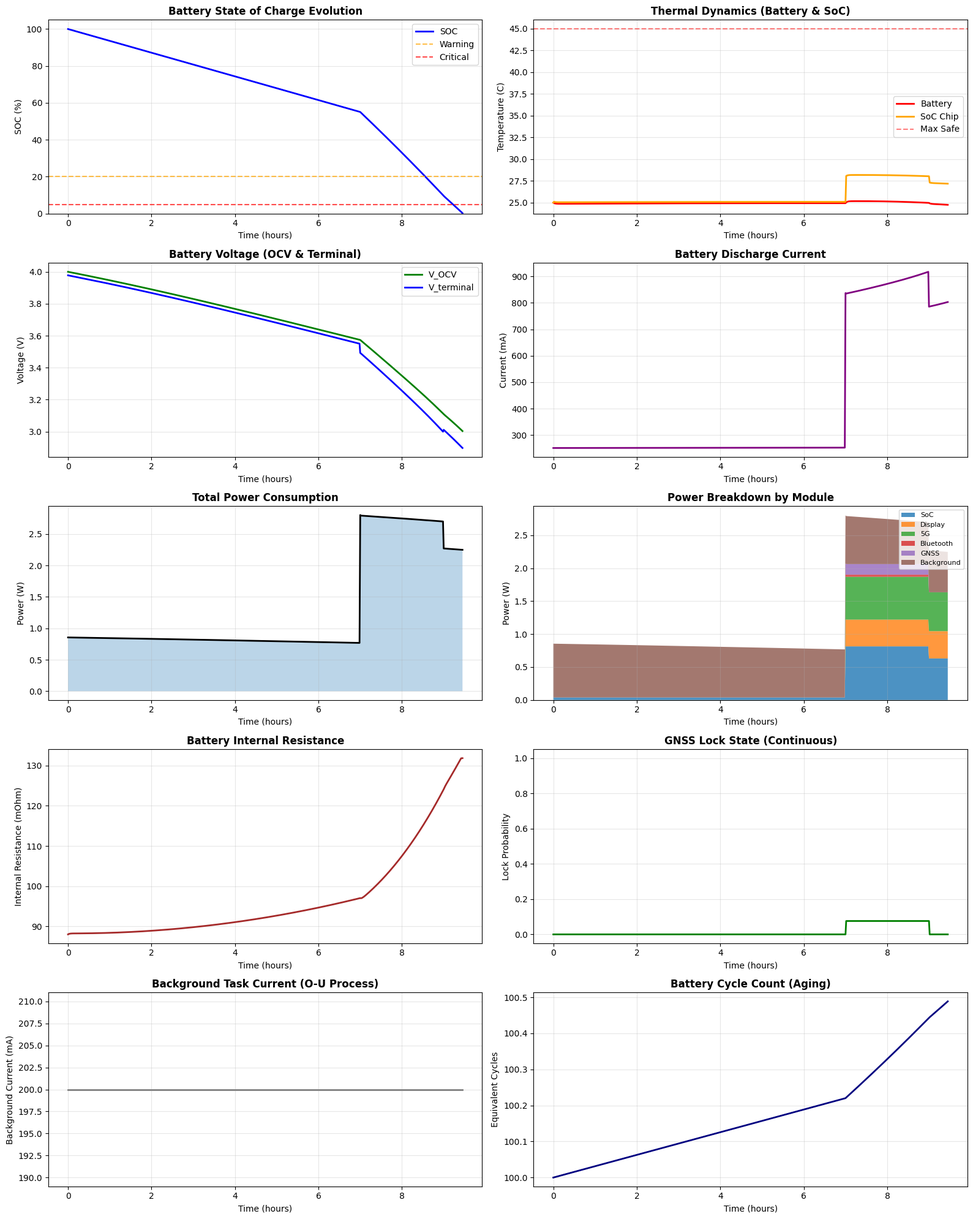

Write Python code to recreate this figure. (Note: this script raises an exception after producing the figure.)
"""
完整SOC连续时间耦合方程组模型 (无简化)
Full Coupled Continuous-Time SOC Model (No Simplification)

基于文档中的完整方程组:
1. 电池电化学热耦合核心方程
2. 总电流耦合方程
3. SoC模块功耗 (电热强耦合)
4. 显示模块 (环境光内容耦合)
5. 5G通信模块 (信道距离耦合)
6. 蓝牙模块 (事件驱动耦合)
7. GNSS模块 (环境信号耦合)
8. 后台任务模块 (随机过程耦合)
9. 用户行为马尔科夫模型

Author: Battery Model Expert
Date: February 2026
"""

import numpy as np
from scipy.integrate import solve_ivp
from scipy.interpolate import interp1d
from dataclasses import dataclass, field
from typing import Tuple, List, Dict, Optional, Callable
import warnings


# ==============================================================================
# 物理常数和参数
# ==============================================================================

@dataclass
class PhysicalConstants:
    """物理常数"""
    k_B: float = 1.380649e-23      # 玻尔兹曼常数 (J/K)
    q: float = 1.602176634e-19     # 电子电荷 (C)
    k_B_eV: float = 8.617333262e-5 # 玻尔兹曼常数 (eV/K)


@dataclass
class BatteryElectrochemicalParams:
    """电池电化学参数 (完整)"""
    # 容量参数
    Q_max: float = 4000.0          # 最大容量 (mAh)
    Q_nom: float = 3800.0          # 标称容量 (mAh)
    
    # 电压参数
    V_nom: float = 3.85            # 标称电压 (V)
    V_max: float = 4.35            # 最大电压 (V)
    V_min: float = 3.0             # 最小电压 (V)
    
    # OCV-SOC关系 (多项式系数, 从高阶到低阶)
    # V_OCV = a0 + a1*SOC + a2*SOC^2 + a3*SOC^3 + a4*SOC^4 + a5*SOC^5
    ocv_coeffs: tuple = (3.0, 1.2, -0.8, 1.5, -1.2, 0.3)
    
    # 内阻模型参数
    R_int_ref: float = 0.08        # 参考内阻 (Ohm) @ 25°C, SOC=50%
    R_int_soc_coeff: float = 0.5   # SOC对内阻的影响系数
    R_int_temp_coeff: float = 0.02 # 温度对内阻的影响系数 (1/K)
    R_int_aging_coeff: float = 0.001  # 循环老化系数
    
    # 熵热系数 (dV_OCV/dT)
    entropy_coeffs: tuple = (-0.0005, 0.001, -0.0008)  # 随SOC变化
    
    # 循环老化参数
    N_cycle_ref: float = 500.0     # 参考循环次数
    capacity_fade_rate: float = 0.0002  # 每循环容量衰减率


@dataclass
class BatteryThermalParams:
    """电池热参数"""
    C_th_batt: float = 15.0        # 电池热容 (J/K)
    R_th_batt: float = 8.0         # 电池热阻 (K/W)
    T_amb: float = 298.15          # 环境温度 (K)
    T_max_safe: float = 318.15     # 最高安全温度 (K) = 45°C
    
    # 热传导参数
    h_conv: float = 10.0           # 对流换热系数 (W/m²K)
    A_surface: float = 0.01        # 散热表面积 (m²)


@dataclass 
class SoCChipParams:
    """SoC芯片参数 (7nm FinFET)"""
    # 动态功耗参数
    C_eff: float = 2.5e-9          # 有效开关电容 (F)
    alpha_base: float = 0.1        # 基础活动因子
    alpha_load_coeff: float = 0.6  # 负载相关活动因子系数
    
    # DVFS参数
    V_dd_min: float = 0.6          # 最小电压 (V)
    V_dd_max: float = 1.1          # 最大电压 (V)
    V_th: float = 0.25             # 阈值电压 (V)
    f_min: float = 0.3e9           # 最小频率 (Hz)
    f_max: float = 3.0e9           # 最大频率 (Hz)
    
    # Alpha-Power Law参数
    gamma: float = 1.2             # 速度饱和指数
    K_freq: float = 1.2e9          # 频率-电压关系常数
    
    # 漏电参数
    I_ref: float = 1e-6            # 参考漏电流 (A)
    T_ref: float = 300.0           # 参考温度 (K)
    lambda_DIBL: float = 70e-3     # DIBL系数 (V/V)
    kappa: float = 2e-3            # 阈值电压温度系数
    n_subth: float = 1.2           # 亚阈值斜率因子
    
    # SoC热参数
    C_th_soc: float = 2.0          # SoC热容 (J/K)
    R_th_soc_batt: float = 5.0     # SoC到电池热阻 (K/W)
    R_th_soc_env: float = 15.0     # SoC到环境热阻 (K/W)


@dataclass
class DisplayParams:
    """显示模块参数 (OLED LTPO)"""
    P_static: float = 0.1          # 静态功耗 (W)
    k_drv: float = 0.0015          # 驱动系数
    gamma_oled: float = 2.2        # OLED伽马值
    
    # 刷新率参数
    f_refresh_min: float = 1.0     # LTPO最小刷新率 (Hz)
    f_refresh_max: float = 120.0   # 最大刷新率 (Hz)
    f_ltpo_threshold: float = 10.0 # LTPO切换阈值 (Hz)
    
    # 亮度参数
    L_max: float = 1200.0          # 最大亮度 (nits)
    P_per_nit: float = 0.002       # 每尼特功耗 (W/nit)
    
    # 面板参数
    A_panel: float = 0.01          # 面板面积 (m²)
    pixel_density: float = 460     # 像素密度 (ppi)


@dataclass
class Wireless5GParams:
    """5G通信模块参数"""
    P_base: float = 0.5            # 基础功耗 (W)
    P_BB: float = 0.3              # 基带功耗 (W)
    
    # 路径损耗参数 (Friis)
    path_loss_exp: float = 3.5     # 路径损耗指数
    d_ref: float = 100.0           # 参考距离 (m)
    
    # Shannon容量参数
    B: float = 100e6               # 带宽 (Hz)
    N_0: float = -174              # 噪声功率谱密度 (dBm/Hz)
    
    # PA参数
    eta_PA_max: float = 0.4        # PA最大效率
    P_PA_sat: float = 0.5          # PA饱和功率 (W)
    
    # 天线参数
    G_tx: float = 0.0              # 发射天线增益 (dBi)
    G_rx: float = 10.0             # 接收天线增益 (dBi)


@dataclass
class BluetoothParams:
    """蓝牙模块参数"""
    # BLE参数
    I_tx: float = 8e-3             # 发射电流 (A)
    I_rx: float = 6e-3             # 接收电流 (A)
    I_idle: float = 1e-3           # 空闲电流 (A)
    I_sleep: float = 1e-6          # 休眠电流 (A)
    
    # 事件参数
    t_preamble: float = 1e-3       # 前导码时间 (s)
    t_tx: float = 2e-3             # 发送时间 (s)
    t_rx: float = 2e-3             # 接收时间 (s)
    
    # 音频参数 (A2DP)
    P_DSP_SBC: float = 0.02        # SBC编解码功耗 (W)
    P_DSP_AAC: float = 0.03        # AAC编解码功耗 (W)
    P_DSP_LDAC: float = 0.05       # LDAC编解码功耗 (W)


@dataclass
class GNSSParams:
    """GNSS模块参数"""
    # 功耗参数
    P_LNA: float = 0.02            # LNA功耗 (W)
    P_acq: float = 0.15            # 捕获模式功耗 (W)
    P_track: float = 0.03          # 跟踪模式功耗 (W)
    
    # 状态转移参数
    SNR_threshold: float = 30.0    # 锁定阈值 (dB)
    k_sigmoid: float = 0.5         # Sigmoid陡峭因子
    tau_react: float = 1.0         # 反应时间常数 (s)


@dataclass
class BackgroundTaskParams:
    """后台任务参数"""
    # O-U过程参数
    theta: float = 0.5             # 回归速率
    mu_base: float = 0.2           # 基准电流 (A)
    sigma: float = 0.05            # 波动幅度
    
    # 周期性唤醒参数
    T_wakeup: float = 60.0         # 唤醒周期 (s)
    I_burst: float = 0.5           # 突发电流 (A)
    t_burst: float = 0.5           # 突发持续时间 (s)
    
    # 相关性参数 (网络-CPU)
    rho_net_cpu: float = 0.6       # 网络-CPU相关系数


@dataclass
class PMICParams:
    """电源管理IC参数"""
    eta_conv_max: float = 0.95     # 最大转换效率
    eta_conv_min: float = 0.85     # 最小转换效率
    I_quiescent: float = 1e-3      # 静态电流 (A)
    
    # 效率曲线参数
    I_peak_eff: float = 1.0        # 峰值效率电流 (A)


# ==============================================================================
# 完整耦合微分方程组
# ==============================================================================

class FullCoupledSOCModel:
    """
    完整SOC耦合连续时间模型
    
    状态向量: x = [SOC, T_batt, T_soc, x_lock, I_bg, N_cycle]
    
    核心方程组:
    1. dSOC/dt = -I_total / (Q_max * eta_temp * f(N_cycle))
    2. dT_batt/dt = (P_joule + P_entropy - (T_batt - T_amb)/R_th) / C_th
    3. dT_soc/dt = (P_soc - (T_soc - T_batt)/R_th_soc_batt - (T_soc - T_amb)/R_th_soc_env) / C_th_soc
    4. dx_lock/dt = (1/tau) * (S(SNR) - x_lock)  (GNSS状态)
    5. dI_bg/dt = theta*(mu - I_bg) + sigma*dW  (后台O-U过程)
    6. dN_cycle/dt = |I_total| / (2 * Q_max)  (循环计数)
    """
    
    def __init__(self):
        """初始化模型"""
        # 物理常数
        self.const = PhysicalConstants()
        
        # 参数组
        self.batt_echem = BatteryElectrochemicalParams()
        self.batt_therm = BatteryThermalParams()
        self.soc_chip = SoCChipParams()
        self.display = DisplayParams()
        self.wireless_5g = Wireless5GParams()
        self.bluetooth = BluetoothParams()
        self.gnss = GNSSParams()
        self.background = BackgroundTaskParams()
        self.pmic = PMICParams()
        
        # 状态维度
        self.n_states = 6  # [SOC, T_batt, T_soc, x_lock, I_bg, N_cycle]
        
        # 仿真历史
        self.history = {}
        
        # 随机数生成器状态
        self._rng = np.random.default_rng()
    
    # --------------------------------------------------------------------------
    # OCV-SOC关系 (完整多项式)
    # --------------------------------------------------------------------------
    
    def V_OCV(self, SOC: float) -> float:
        """
        开路电压-SOC关系 (5阶多项式)
        V_OCV = a0 + a1*SOC + a2*SOC^2 + a3*SOC^3 + a4*SOC^4 + a5*SOC^5
        """
        SOC = np.clip(SOC, 0.0, 1.0)
        coeffs = self.batt_echem.ocv_coeffs
        
        V = 0.0
        for i, a in enumerate(coeffs):
            V += a * (SOC ** i)
        
        return np.clip(V, self.batt_echem.V_min, self.batt_echem.V_max)
    
    def dV_OCV_dSOC(self, SOC: float) -> float:
        """OCV对SOC的导数"""
        SOC = np.clip(SOC, 0.001, 0.999)
        coeffs = self.batt_echem.ocv_coeffs
        
        dV = 0.0
        for i, a in enumerate(coeffs):
            if i > 0:
                dV += i * a * (SOC ** (i - 1))
        
        return dV
    
    def dV_OCV_dT(self, SOC: float, T: float) -> float:
        """
        OCV对温度的导数 (熵系数)
        dV/dT = b0 + b1*SOC + b2*SOC^2
        """
        SOC = np.clip(SOC, 0.0, 1.0)
        coeffs = self.batt_echem.entropy_coeffs
        
        dV_dT = coeffs[0] + coeffs[1] * SOC + coeffs[2] * SOC**2
        return dV_dT
    
    # --------------------------------------------------------------------------
    # 内阻模型 (SOC, 温度, 老化依赖)
    # --------------------------------------------------------------------------
    
    def R_int(self, SOC: float, T: float, N_cycle: float) -> float:
        """
        内阻模型
        R_int = R_ref * f_soc(SOC) * f_temp(T) * f_aging(N)
        """
        R_ref = self.batt_echem.R_int_ref
        
        # SOC因子: 低SOC时内阻增大
        SOC = np.clip(SOC, 0.01, 1.0)
        f_soc = 1.0 + self.batt_echem.R_int_soc_coeff * (1.0 - SOC)**2
        
        # 温度因子: 低温时内阻增大
        T_ref = 298.15
        f_temp = np.exp(-self.batt_echem.R_int_temp_coeff * (T - T_ref))
        
        # 老化因子: 循环次数增加内阻
        f_aging = 1.0 + self.batt_echem.R_int_aging_coeff * N_cycle
        
        return R_ref * f_soc * f_temp * f_aging
    
    # --------------------------------------------------------------------------
    # 容量老化模型
    # --------------------------------------------------------------------------
    
    def Q_effective(self, N_cycle: float, T_avg: float) -> float:
        """
        有效容量 (考虑老化)
        Q_eff = Q_max * (1 - fade_rate * N_cycle * f_temp)
        """
        Q_max = self.batt_echem.Q_max
        fade_rate = self.batt_echem.capacity_fade_rate
        
        # 温度加速因子 (Arrhenius)
        E_a = 0.3  # 活化能 (eV)
        T_ref = 298.15
        f_temp = np.exp(E_a / self.const.k_B_eV * (1/T_ref - 1/T_avg))
        
        Q_eff = Q_max * (1.0 - fade_rate * N_cycle * f_temp)
        return max(Q_eff, Q_max * 0.7)  # 最低70%容量
    
    # --------------------------------------------------------------------------
    # 温度效率因子
    # --------------------------------------------------------------------------
    
    def eta_temp(self, T: float) -> float:
        """
        温度效率因子
        低温下库仑效率下降
        """
        T_celsius = T - 273.15
        
        if T_celsius < 0:
            eta = 0.7 + 0.01 * T_celsius  # 低于0°C急剧下降
        elif T_celsius < 10:
            eta = 0.7 + 0.03 * T_celsius
        elif T_celsius < 45:
            eta = 1.0
        else:
            eta = 1.0 - 0.01 * (T_celsius - 45)  # 高温下降
        
        return np.clip(eta, 0.5, 1.0)
    
    # --------------------------------------------------------------------------
    # PMIC效率模型
    # --------------------------------------------------------------------------
    
    def eta_PMIC(self, I_load: float, V_in: float, V_out: float) -> float:
        """
        PMIC转换效率
        η = η_max * f(I_load)
        """
        I_peak = self.pmic.I_peak_eff
        eta_max = self.pmic.eta_conv_max
        eta_min = self.pmic.eta_conv_min
        
        # 负载相关效率 (二次模型)
        if I_load < 0.01:
            eta = eta_min
        else:
            # 效率在峰值电流附近最高
            ratio = I_load / I_peak
            eta = eta_max * (1.0 - 0.3 * (ratio - 1)**2)
        
        return np.clip(eta, eta_min, eta_max)
    
    # --------------------------------------------------------------------------
    # SoC芯片功耗模型 (完整电热耦合)
    # --------------------------------------------------------------------------
    
    def DVFS_control(self, load: float, T_soc: float, V_batt: float) -> Tuple[float, float]:
        """
        DVFS控制律
        f_cpu = g(Load, T_soc, V_batt)
        返回 (V_dd, f_cpu)
        """
        sp = self.soc_chip
        
        # 热节流
        T_throttle = 353.15  # 80°C开始节流
        if T_soc > T_throttle:
            throttle_factor = 1.0 - 0.5 * (T_soc - T_throttle) / 20.0
            throttle_factor = max(0.3, throttle_factor)
        else:
            throttle_factor = 1.0
        
        # 目标频率 (负载映射)
        f_target = sp.f_min + (sp.f_max - sp.f_min) * load * throttle_factor
        f_target = np.clip(f_target, sp.f_min, sp.f_max)
        
        # Alpha-Power Law反推电压
        # f = K * (V_dd - V_th)^gamma / V_dd
        # 简化: V_dd = V_min + (V_max - V_min) * ((f - f_min) / (f_max - f_min))^(1/gamma)
        f_norm = (f_target - sp.f_min) / (sp.f_max - sp.f_min)
        V_dd = sp.V_dd_min + (sp.V_dd_max - sp.V_dd_min) * (f_norm ** (1.0/sp.gamma))
        
        # 电池电压限制
        if V_batt < V_dd + 0.2:
            V_dd = V_batt - 0.2
            # 重新计算频率
            v_norm = (V_dd - sp.V_dd_min) / (sp.V_dd_max - sp.V_dd_min)
            f_target = sp.f_min + (sp.f_max - sp.f_min) * (v_norm ** sp.gamma)
        
        V_dd = np.clip(V_dd, sp.V_dd_min, sp.V_dd_max)
        f_target = np.clip(f_target, sp.f_min, sp.f_max)
        
        return V_dd, f_target
    
    def P_SoC_dynamic(self, f: float, V_dd: float, load: float) -> float:
        """
        SoC动态功耗
        P_dyn = α(load) * C_eff * V_dd^2 * f
        """
        sp = self.soc_chip
        
        # 活动因子
        alpha = sp.alpha_base + sp.alpha_load_coeff * load
        alpha = np.clip(alpha, 0.1, 0.7)
        
        P_dyn = alpha * sp.C_eff * (V_dd ** 2) * f
        return P_dyn
    
    def P_SoC_leakage(self, V_dd: float, T_soc: float) -> float:
        """
        SoC漏电功耗 (完整DIBL和温度模型)
        P_leak = V_dd * I_sub(V_dd, T)
        I_sub = I_ref * (T/T_ref)^2 * exp((λ*V_dd + κ*(T-T_ref)) / (n*V_T))
        """
        sp = self.soc_chip
        
        # 热电压
        V_T = self.const.k_B_eV * T_soc
        
        # 亚阈值漏电流
        exp_arg = (sp.lambda_DIBL * V_dd + sp.kappa * (T_soc - sp.T_ref)) / (sp.n_subth * V_T)
        exp_arg = np.clip(exp_arg, -50, 50)  # 防止溢出
        
        I_sub = sp.I_ref * (T_soc / sp.T_ref)**2 * np.exp(exp_arg)
        P_leak = V_dd * I_sub
        
        return P_leak
    
    def P_SoC_total(self, load: float, T_soc: float, V_batt: float) -> Tuple[float, float, float]:
        """
        SoC总功耗
        返回 (P_total, V_dd, f_cpu)
        """
        V_dd, f_cpu = self.DVFS_control(load, T_soc, V_batt)
        P_dyn = self.P_SoC_dynamic(f_cpu, V_dd, load)
        P_leak = self.P_SoC_leakage(V_dd, T_soc)
        
        return P_dyn + P_leak, V_dd, f_cpu
    
    # --------------------------------------------------------------------------
    # 显示模块功耗 (环境光内容耦合)
    # --------------------------------------------------------------------------
    
    def P_display(self, brightness: float, refresh_rate: float, 
                  APL: float, content_motion: float) -> float:
        """
        显示模块功耗
        P_disp = P_static + k_drv * f_refresh * L^γ * APL
        
        Parameters:
        -----------
        brightness : float
            屏幕亮度 (nits)
        refresh_rate : float
            刷新率 (Hz)
        APL : float
            平均像素电平 (0-100)
        content_motion : float
            内容运动量 (0-1), 影响LTPO刷新率
        """
        dp = self.display
        
        if brightness <= 0:
            return 0.0
        
        # LTPO自适应刷新率
        if content_motion < 0.1:  # 静态内容
            f_actual = max(dp.f_ltpo_threshold, refresh_rate * content_motion * 10)
        else:
            f_actual = refresh_rate
        
        f_actual = np.clip(f_actual, dp.f_refresh_min, dp.f_refresh_max)
        
        # 亮度非线性功耗 (伽马校正)
        L_normalized = brightness / dp.L_max
        APL_normalized = APL / 100.0
        
        # OLED发光功耗
        P_emissive = dp.P_per_nit * brightness * (APL_normalized ** dp.gamma_oled)
        
        # 驱动功耗 (与刷新率成正比)
        P_driver = dp.k_drv * f_actual * APL_normalized
        
        # 总功耗
        P_total = dp.P_static + P_emissive + P_driver
        
        return P_total
    
    # --------------------------------------------------------------------------
    # 5G通信模块 (信道距离耦合)
    # --------------------------------------------------------------------------
    
    def P_5G(self, data_rate: float, distance: float, SNR_measured: float) -> float:
        """
        5G模块功耗 (基于Shannon定理和Friis传输方程)
        
        P_5G = P_base + P_BB*R(t) + P_tx / η_PA
        P_tx ∝ (2^(R/B) - 1) * d^n
        
        Parameters:
        -----------
        data_rate : float
            数据速率 (Mbps)
        distance : float
            到基站距离 (m)
        SNR_measured : float
            测量的信噪比 (dB)
        """
        wp = self.wireless_5g
        
        if data_rate <= 0:
            return 0.0
        
        # 基带功耗
        P_BB_actual = wp.P_BB * (data_rate / 100.0)  # 归一化到100Mbps
        
        # Shannon容量约束下的所需SNR
        # C = B * log2(1 + SNR)
        # SNR_req = 2^(R/B) - 1
        R_bps = data_rate * 1e6
        SNR_req_linear = 2**(R_bps / wp.B) - 1
        
        # 路径损耗 (Friis)
        # PL = (4πd/λ)^n
        path_loss = (distance / wp.d_ref) ** wp.path_loss_exp
        
        # 所需发射功率
        # P_tx = SNR_req * N_0 * B * PL / (G_tx * G_rx)
        N_0_linear = 10**((wp.N_0 + 30) / 10)  # 转换为W/Hz
        G_tx_linear = 10**(wp.G_tx / 10)
        G_rx_linear = 10**(wp.G_rx / 10)
        
        P_tx_required = SNR_req_linear * N_0_linear * wp.B * path_loss / (G_tx_linear * G_rx_linear)
        P_tx_required = min(P_tx_required, wp.P_PA_sat)  # PA饱和限制
        
        # PA效率 (随输出功率变化)
        # η_PA = η_max * (P_tx / P_sat)^0.5  (简化模型)
        if P_tx_required > 0:
            eta_PA = wp.eta_PA_max * np.sqrt(P_tx_required / wp.P_PA_sat)
            eta_PA = np.clip(eta_PA, 0.1, wp.eta_PA_max)
        else:
            eta_PA = wp.eta_PA_max
        
        # 总功耗
        P_total = wp.P_base + P_BB_actual + P_tx_required / eta_PA
        
        return P_total
    
    # --------------------------------------------------------------------------
    # 蓝牙模块 (事件驱动耦合)
    # --------------------------------------------------------------------------
    
    def P_Bluetooth(self, is_connected: bool, is_audio: bool, 
                    conn_interval_ms: float, audio_codec: str = 'SBC') -> float:
        """
        蓝牙功耗 (事件驱动模型)
        
        BLE: Q_event = ∫I(t)dt = Q_preamble + Q_tx + Q_rx
        平均电流: I_avg = I_sleep + Q_event / T_interval
        
        音频: P_audio = P_DSP(codec)
        """
        bp = self.bluetooth
        
        if not is_connected:
            return bp.I_sleep * 3.3  # 假设3.3V供电
        
        # 单次连接事件电荷
        Q_event = (bp.I_tx * bp.t_tx + 
                   bp.I_rx * bp.t_rx + 
                   bp.I_idle * bp.t_preamble)
        
        # 连接间隔 (ms -> s)
        T_interval = conn_interval_ms / 1000.0
        
        # 平均电流
        if T_interval > 0:
            I_avg = bp.I_sleep + Q_event / T_interval
        else:
            I_avg = bp.I_idle
        
        # BLE功耗 (假设3.3V)
        P_BLE = I_avg * 3.3
        
        # 音频功耗
        P_audio = 0.0
        if is_audio:
            if audio_codec == 'LDAC':
                P_audio = bp.P_DSP_LDAC
            elif audio_codec == 'AAC':
                P_audio = bp.P_DSP_AAC
            else:
                P_audio = bp.P_DSP_SBC
        
        return P_BLE + P_audio
    
    # --------------------------------------------------------------------------
    # GNSS模块 (环境信号耦合, 状态机)
    # --------------------------------------------------------------------------
    
    def P_GNSS(self, x_lock: float, SNR_env: float) -> Tuple[float, float]:
        """
        GNSS功耗 (连续时间状态机)
        
        P = P_LNA + x_lock * P_track + (1 - x_lock) * P_acq
        dx_lock/dt = (1/τ) * (S(SNR) - x_lock)
        
        返回 (P_gnss, dx_lock_dt)
        """
        gp = self.gnss
        
        # Sigmoid状态转移概率
        S_lock = 1.0 / (1.0 + np.exp(-gp.k_sigmoid * (SNR_env - gp.SNR_threshold)))
        
        # 状态导数
        dx_lock_dt = (S_lock - x_lock) / gp.tau_react
        
        # 功耗
        P_gnss = gp.P_LNA + x_lock * gp.P_track + (1.0 - x_lock) * gp.P_acq
        
        return P_gnss, dx_lock_dt
    
    # --------------------------------------------------------------------------
    # 后台任务 (O-U随机过程)
    # --------------------------------------------------------------------------
    
    def P_background(self, I_bg: float, t: float, V_batt: float) -> Tuple[float, float]:
        """
        后台任务功耗 (O-U过程 + 周期性突发)
        
        dI_bg = θ*(μ - I_bg)*dt + σ*dW
        
        返回 (P_bg, dI_bg_dt_deterministic)
        """
        bgp = self.background
        
        # O-U过程确定性部分
        dI_bg_dt = bgp.theta * (bgp.mu_base - I_bg)
        
        # 周期性突发 (简化为占空比)
        duty_cycle = bgp.t_burst / bgp.T_wakeup
        I_burst_avg = bgp.I_burst * duty_cycle
        
        # 总后台电流
        I_total_bg = I_bg + I_burst_avg
        
        # 功耗
        P_bg = I_total_bg * V_batt
        
        return P_bg, dI_bg_dt
    
    # --------------------------------------------------------------------------
    # 总电流耦合方程
    # --------------------------------------------------------------------------
    
    def I_total(self, P_total: float, V_batt: float, eta_pmic: float) -> float:
        """
        总电池电流
        I_total = P_total / (η_PMIC * V_batt)
        """
        if V_batt <= 0 or eta_pmic <= 0:
            return 0.0
        
        I = P_total / (eta_pmic * V_batt)
        
        # 加上PMIC静态电流
        I += self.pmic.I_quiescent
        
        return I
    
    # --------------------------------------------------------------------------
    # 完整耦合ODE系统
    # --------------------------------------------------------------------------
    
    def coupled_ode_system(self, t: float, y: np.ndarray, 
                           hardware_state_func: Callable) -> np.ndarray:
        """
        完整耦合微分方程组
        
        状态向量: y = [SOC, T_batt, T_soc, x_lock, I_bg, N_cycle]
        
        方程组:
        1. dSOC/dt = -I_total / (Q_eff * η_temp) / 3600
        2. dT_batt/dt = (P_joule + P_entropy - (T_batt-T_amb)/R_th) / C_th
        3. dT_soc/dt = (P_soc - (T_soc-T_batt)/R_th_sb - (T_soc-T_amb)/R_th_se) / C_th_soc
        4. dx_lock/dt = (S(SNR) - x_lock) / τ
        5. dI_bg/dt = θ*(μ - I_bg)
        6. dN_cycle/dt = |I_total| / (2 * Q_max * 3600)
        """
        # 解包状态
        SOC, T_batt, T_soc, x_lock, I_bg, N_cycle = y
        
        # 状态约束
        SOC = np.clip(SOC, 0.0, 1.0)
        T_batt = np.clip(T_batt, 273.15, 373.15)
        T_soc = np.clip(T_soc, 273.15, 393.15)
        x_lock = np.clip(x_lock, 0.0, 1.0)
        I_bg = max(0.0, I_bg)
        N_cycle = max(0.0, N_cycle)
        
        # 如果SOC耗尽
        if SOC <= 0.001:
            # 只有温度衰减
            dT_batt_dt = -(T_batt - self.batt_therm.T_amb) / (self.batt_therm.R_th_batt * self.batt_therm.C_th_batt)
            dT_soc_dt = -(T_soc - self.batt_therm.T_amb) / (self.soc_chip.R_th_soc_env * self.soc_chip.C_th_soc)
            return np.array([0.0, dT_batt_dt, dT_soc_dt, 0.0, 0.0, 0.0])
        
        # 获取当前硬件状态
        hw = hardware_state_func(t)
        
        # ---------- 电池电压计算 ----------
        V_OCV = self.V_OCV(SOC)
        R_int = self.R_int(SOC, T_batt, N_cycle)
        
        # 初始电流估计 (迭代求解)
        V_batt_est = V_OCV - 0.5 * R_int  # 初始估计
        
        # ---------- 各模块功耗计算 ----------
        
        # 1. SoC芯片功耗
        P_soc, V_dd, f_cpu = self.P_SoC_total(
            hw.get('cpu_load', 0.3), T_soc, V_batt_est
        )
        
        # 2. 显示功耗
        P_disp = self.P_display(
            hw.get('brightness', 0),
            hw.get('refresh_rate', 60),
            hw.get('APL', 50),
            hw.get('content_motion', 0.5)
        )
        
        # 3. 5G功耗
        P_5g = self.P_5G(
            hw.get('data_rate', 0),
            hw.get('distance', 200),
            hw.get('SNR_5g', 20)
        )
        
        # 4. 蓝牙功耗
        P_bt = self.P_Bluetooth(
            hw.get('bt_connected', False),
            hw.get('bt_audio', False),
            hw.get('bt_interval', 100),
            hw.get('bt_codec', 'SBC')
        )
        
        # 5. GNSS功耗
        if hw.get('gnss_on', False):
            SNR_gnss = hw.get('SNR_gnss', 35)
            P_gnss, dx_lock_dt = self.P_GNSS(x_lock, SNR_gnss)
        else:
            P_gnss = 0.0
            dx_lock_dt = -x_lock / self.gnss.tau_react  # 衰减
        
        # 6. 后台功耗
        P_bg, dI_bg_dt = self.P_background(I_bg, t, V_batt_est)
        
        # ---------- 总功耗和电流 ----------
        P_total = P_soc + P_disp + P_5g + P_bt + P_gnss + P_bg
        
        # PMIC效率
        I_est = P_total / V_batt_est if V_batt_est > 0 else 0
        eta_pmic = self.eta_PMIC(I_est, V_batt_est, V_dd)
        
        # 实际电流 (迭代求解)
        for _ in range(3):
            I_total = self.I_total(P_total, V_batt_est, eta_pmic)
            V_batt_new = V_OCV - I_total * R_int
            if abs(V_batt_new - V_batt_est) < 0.01:
                break
            V_batt_est = V_batt_new
            eta_pmic = self.eta_PMIC(I_total, V_batt_est, V_dd)
        
        I_batt = I_total
        V_batt = V_batt_est
        
        # ---------- 热计算 ----------
        
        # 焦耳热
        P_joule = I_batt**2 * R_int
        
        # 熵热
        dV_dT = self.dV_OCV_dT(SOC, T_batt)
        P_entropy = I_batt * T_batt * dV_dT
        
        # ---------- 微分方程组 ----------
        
        # 1. SOC变化率
        Q_eff = self.Q_effective(N_cycle, T_batt) / 1000.0  # mAh -> Ah
        eta_t = self.eta_temp(T_batt)
        dSOC_dt = -I_batt / (Q_eff * eta_t * 3600)  # 每秒变化
        
        # 2. 电池温度变化率
        dT_batt_dt = (P_joule + P_entropy - 
                      (T_batt - self.batt_therm.T_amb) / self.batt_therm.R_th_batt
                     ) / self.batt_therm.C_th_batt
        
        # 3. SoC温度变化率
        dT_soc_dt = (P_soc - 
                     (T_soc - T_batt) / self.soc_chip.R_th_soc_batt -
                     (T_soc - self.batt_therm.T_amb) / self.soc_chip.R_th_soc_env
                    ) / self.soc_chip.C_th_soc
        
        # 4. GNSS锁定状态
        # dx_lock_dt 已在GNSS计算中得到
        
        # 5. 后台电流
        # dI_bg_dt 已在后台计算中得到
        
        # 6. 循环计数
        dN_cycle_dt = abs(I_batt) / (2 * self.batt_echem.Q_max / 1000 * 3600)
        
        return np.array([dSOC_dt, dT_batt_dt, dT_soc_dt, dx_lock_dt, dI_bg_dt, dN_cycle_dt])
    
    # --------------------------------------------------------------------------
    # 仿真接口
    # --------------------------------------------------------------------------
    
    def simulate(self, t_span: Tuple[float, float], 
                 y0: np.ndarray,
                 hardware_state_func: Callable,
                 t_eval: np.ndarray = None,
                 record_details: bool = True) -> Dict:
        """
        运行完整耦合仿真
        
        Parameters:
        -----------
        t_span : tuple
            仿真时间范围 (t_start, t_end) 单位:秒
        y0 : np.ndarray
            初始状态 [SOC_0, T_batt_0, T_soc_0, x_lock_0, I_bg_0, N_cycle_0]
        hardware_state_func : callable
            硬件状态函数 f(t) -> dict
        t_eval : np.ndarray, optional
            评估时间点
        record_details : bool
            是否记录详细信息
        
        Returns:
        --------
        dict : 仿真结果
        """
        if t_eval is None:
            n_points = int((t_span[1] - t_span[0]) / 60) + 1
            t_eval = np.linspace(t_span[0], t_span[1], n_points)
        
        # SOC耗尽事件
        def soc_depleted(t, y):
            return y[0] - 0.001
        soc_depleted.terminal = True
        soc_depleted.direction = -1
        
        # 求解ODE
        solution = solve_ivp(
            lambda t, y: self.coupled_ode_system(t, y, hardware_state_func),
            t_span,
            y0,
            method='RK45',
            t_eval=t_eval,
            max_step=30.0,
            rtol=1e-6,
            atol=1e-9,
            events=soc_depleted
        )
        
        # 提取结果
        result = {
            'time': solution.t,
            'time_hours': solution.t / 3600,
            'SOC': np.clip(solution.y[0], 0, 1),
            'T_batt': solution.y[1],
            'T_batt_celsius': solution.y[1] - 273.15,
            'T_soc': solution.y[2],
            'T_soc_celsius': solution.y[2] - 273.15,
            'x_lock': solution.y[3],
            'I_bg': solution.y[4],
            'N_cycle': solution.y[5],
            'success': solution.success,
            'depleted': len(solution.t_events[0]) > 0 if solution.t_events else False
        }
        
        # 计算详细功耗和电压/电流
        if record_details:
            n = len(solution.t)
            P_total = np.zeros(n)
            P_soc = np.zeros(n)
            P_disp = np.zeros(n)
            P_5g = np.zeros(n)
            P_bt = np.zeros(n)
            P_gnss = np.zeros(n)
            P_bg = np.zeros(n)
            V_batt = np.zeros(n)
            I_batt = np.zeros(n)
            V_OCV_arr = np.zeros(n)
            R_int_arr = np.zeros(n)
            
            for i, t in enumerate(solution.t):
                SOC = result['SOC'][i]
                T_batt = result['T_batt'][i]
                T_soc = result['T_soc'][i]
                x_lock = result['x_lock'][i]
                I_bg = result['I_bg'][i]
                N_cycle = result['N_cycle'][i]
                
                hw = hardware_state_func(t)
                
                # 电压
                V_OCV_arr[i] = self.V_OCV(SOC)
                R_int_arr[i] = self.R_int(SOC, T_batt, N_cycle)
                
                # 各模块功耗
                P_soc[i], _, _ = self.P_SoC_total(hw.get('cpu_load', 0.3), T_soc, V_OCV_arr[i])
                P_disp[i] = self.P_display(hw.get('brightness', 0), hw.get('refresh_rate', 60), 
                                            hw.get('APL', 50), hw.get('content_motion', 0.5))
                P_5g[i] = self.P_5G(hw.get('data_rate', 0), hw.get('distance', 200), hw.get('SNR_5g', 20))
                P_bt[i] = self.P_Bluetooth(hw.get('bt_connected', False), hw.get('bt_audio', False),
                                           hw.get('bt_interval', 100), hw.get('bt_codec', 'SBC'))
                if hw.get('gnss_on', False):
                    P_gnss[i], _ = self.P_GNSS(x_lock, hw.get('SNR_gnss', 35))
                P_bg[i], _ = self.P_background(I_bg, t, V_OCV_arr[i])
                
                P_total[i] = P_soc[i] + P_disp[i] + P_5g[i] + P_bt[i] + P_gnss[i] + P_bg[i]
                
                # 电流和端电压
                eta = self.eta_PMIC(P_total[i] / V_OCV_arr[i], V_OCV_arr[i], 0.9)
                I_batt[i] = P_total[i] / (eta * V_OCV_arr[i]) if V_OCV_arr[i] > 0 else 0
                V_batt[i] = V_OCV_arr[i] - I_batt[i] * R_int_arr[i]
            
            result.update({
                'P_total': P_total,
                'P_soc': P_soc,
                'P_disp': P_disp,
                'P_5g': P_5g,
                'P_bt': P_bt,
                'P_gnss': P_gnss,
                'P_bg': P_bg,
                'V_batt': V_batt,
                'I_batt': I_batt,
                'V_OCV': V_OCV_arr,
                'R_int': R_int_arr
            })
        
        return result


# ==============================================================================
# 可视化
# ==============================================================================

def visualize_full_model(result: Dict, save_path: str = None):
    """
    完整模型可视化
    """
    import matplotlib.pyplot as plt
    
    # 设置中文字体
    plt.rcParams['font.sans-serif'] = ['DejaVu Sans', 'SimHei', 'Arial Unicode MS']
    plt.rcParams['axes.unicode_minus'] = False
    
    fig = plt.figure(figsize=(16, 20))
    
    time_hours = result['time_hours']
    
    # 1. SOC演化
    ax1 = fig.add_subplot(5, 2, 1)
    ax1.plot(time_hours, result['SOC'] * 100, 'b-', linewidth=2, label='SOC')
    ax1.axhline(y=20, color='orange', linestyle='--', alpha=0.7, label='Warning')
    ax1.axhline(y=5, color='red', linestyle='--', alpha=0.7, label='Critical')
    ax1.set_xlabel('Time (hours)')
    ax1.set_ylabel('SOC (%)')
    ax1.set_title('Battery State of Charge Evolution', fontweight='bold')
    ax1.legend()
    ax1.grid(True, alpha=0.3)
    ax1.set_ylim(0, 105)
    
    # 2. 温度演化
    ax2 = fig.add_subplot(5, 2, 2)
    ax2.plot(time_hours, result['T_batt_celsius'], 'r-', linewidth=2, label='Battery')
    ax2.plot(time_hours, result['T_soc_celsius'], 'orange', linewidth=2, label='SoC Chip')
    ax2.axhline(y=45, color='red', linestyle='--', alpha=0.5, label='Max Safe')
    ax2.set_xlabel('Time (hours)')
    ax2.set_ylabel('Temperature (C)')
    ax2.set_title('Thermal Dynamics (Battery & SoC)', fontweight='bold')
    ax2.legend()
    ax2.grid(True, alpha=0.3)
    
    # 3. 电压演化
    ax3 = fig.add_subplot(5, 2, 3)
    ax3.plot(time_hours, result['V_OCV'], 'g-', linewidth=2, label='V_OCV')
    ax3.plot(time_hours, result['V_batt'], 'b-', linewidth=2, label='V_terminal')
    ax3.set_xlabel('Time (hours)')
    ax3.set_ylabel('Voltage (V)')
    ax3.set_title('Battery Voltage (OCV & Terminal)', fontweight='bold')
    ax3.legend()
    ax3.grid(True, alpha=0.3)
    
    # 4. 电流演化
    ax4 = fig.add_subplot(5, 2, 4)
    ax4.plot(time_hours, result['I_batt'] * 1000, 'purple', linewidth=2)
    ax4.set_xlabel('Time (hours)')
    ax4.set_ylabel('Current (mA)')
    ax4.set_title('Battery Discharge Current', fontweight='bold')
    ax4.grid(True, alpha=0.3)
    
    # 5. 总功耗
    ax5 = fig.add_subplot(5, 2, 5)
    ax5.plot(time_hours, result['P_total'], 'k-', linewidth=2)
    ax5.fill_between(time_hours, 0, result['P_total'], alpha=0.3)
    ax5.set_xlabel('Time (hours)')
    ax5.set_ylabel('Power (W)')
    ax5.set_title('Total Power Consumption', fontweight='bold')
    ax5.grid(True, alpha=0.3)
    
    # 6. 功耗分解 (堆叠)
    ax6 = fig.add_subplot(5, 2, 6)
    ax6.stackplot(time_hours, 
                  result['P_soc'], result['P_disp'], result['P_5g'], 
                  result['P_bt'], result['P_gnss'], result['P_bg'],
                  labels=['SoC', 'Display', '5G', 'Bluetooth', 'GNSS', 'Background'],
                  alpha=0.8)
    ax6.set_xlabel('Time (hours)')
    ax6.set_ylabel('Power (W)')
    ax6.set_title('Power Breakdown by Module', fontweight='bold')
    ax6.legend(loc='upper right', fontsize=8)
    ax6.grid(True, alpha=0.3)
    
    # 7. 内阻演化
    ax7 = fig.add_subplot(5, 2, 7)
    ax7.plot(time_hours, result['R_int'] * 1000, 'brown', linewidth=2)
    ax7.set_xlabel('Time (hours)')
    ax7.set_ylabel('Internal Resistance (mOhm)')
    ax7.set_title('Battery Internal Resistance', fontweight='bold')
    ax7.grid(True, alpha=0.3)
    
    # 8. GNSS锁定状态
    ax8 = fig.add_subplot(5, 2, 8)
    ax8.plot(time_hours, result['x_lock'], 'green', linewidth=2)
    ax8.set_xlabel('Time (hours)')
    ax8.set_ylabel('Lock Probability')
    ax8.set_title('GNSS Lock State (Continuous)', fontweight='bold')
    ax8.set_ylim(-0.05, 1.05)
    ax8.grid(True, alpha=0.3)
    
    # 9. 后台电流
    ax9 = fig.add_subplot(5, 2, 9)
    ax9.plot(time_hours, result['I_bg'] * 1000, 'gray', linewidth=2)
    ax9.set_xlabel('Time (hours)')
    ax9.set_ylabel('Background Current (mA)')
    ax9.set_title('Background Task Current (O-U Process)', fontweight='bold')
    ax9.grid(True, alpha=0.3)
    
    # 10. 循环计数
    ax10 = fig.add_subplot(5, 2, 10)
    ax10.plot(time_hours, result['N_cycle'], 'navy', linewidth=2)
    ax10.set_xlabel('Time (hours)')
    ax10.set_ylabel('Equivalent Cycles')
    ax10.set_title('Battery Cycle Count (Aging)', fontweight='bold')
    ax10.grid(True, alpha=0.3)
    
    plt.tight_layout()
    
    if save_path:
        plt.savefig(save_path, dpi=150, bbox_inches='tight')
        print(f"Figure saved to {save_path}")
    
    return fig


def visualize_ocv_soc_curve(model: FullCoupledSOCModel, save_path: str = None):
    """
    可视化OCV-SOC关系曲线
    """
    import matplotlib.pyplot as plt
    
    fig, axes = plt.subplots(2, 2, figsize=(12, 10))
    
    SOC = np.linspace(0, 1, 100)
    
    # 1. OCV-SOC关系
    ax1 = axes[0, 0]
    V_OCV = [model.V_OCV(s) for s in SOC]
    ax1.plot(SOC * 100, V_OCV, 'b-', linewidth=2)
    ax1.set_xlabel('SOC (%)')
    ax1.set_ylabel('Open Circuit Voltage (V)')
    ax1.set_title('OCV-SOC Relationship (5th Order Polynomial)', fontweight='bold')
    ax1.grid(True, alpha=0.3)
    
    # 2. dV/dSOC
    ax2 = axes[0, 1]
    dV_dSOC = [model.dV_OCV_dSOC(s) for s in SOC]
    ax2.plot(SOC * 100, dV_dSOC, 'g-', linewidth=2)
    ax2.set_xlabel('SOC (%)')
    ax2.set_ylabel('dV_OCV/dSOC (V)')
    ax2.set_title('OCV Gradient', fontweight='bold')
    ax2.grid(True, alpha=0.3)
    
    # 3. 内阻-SOC关系 (不同温度)
    ax3 = axes[1, 0]
    T_values = [273.15, 288.15, 298.15, 313.15]  # 0, 15, 25, 40°C
    T_labels = ['0°C', '15°C', '25°C', '40°C']
    for T, label in zip(T_values, T_labels):
        R_int = [model.R_int(s, T, 0) * 1000 for s in SOC]
        ax3.plot(SOC * 100, R_int, linewidth=2, label=label)
    ax3.set_xlabel('SOC (%)')
    ax3.set_ylabel('Internal Resistance (mOhm)')
    ax3.set_title('R_int vs SOC (Temperature Dependence)', fontweight='bold')
    ax3.legend()
    ax3.grid(True, alpha=0.3)
    
    # 4. 熵系数
    ax4 = axes[1, 1]
    dV_dT = [model.dV_OCV_dT(s, 298.15) * 1000 for s in SOC]  # mV/K
    ax4.plot(SOC * 100, dV_dT, 'r-', linewidth=2)
    ax4.set_xlabel('SOC (%)')
    ax4.set_ylabel('dV_OCV/dT (mV/K)')
    ax4.set_title('Entropy Coefficient', fontweight='bold')
    ax4.grid(True, alpha=0.3)
    
    plt.tight_layout()
    
    if save_path:
        plt.savefig(save_path, dpi=150, bbox_inches='tight')
    
    return fig


def visualize_power_models(model: FullCoupledSOCModel, save_path: str = None):
    """
    可视化各模块功耗模型
    """
    import matplotlib.pyplot as plt
    from mpl_toolkits.mplot3d import Axes3D
    
    fig = plt.figure(figsize=(16, 12))
    
    # 1. SoC功耗 vs 频率和温度
    ax1 = fig.add_subplot(2, 3, 1, projection='3d')
    freq = np.linspace(0.3e9, 3e9, 30)
    temp = np.linspace(25, 80, 30) + 273.15
    F, T = np.meshgrid(freq/1e9, temp - 273.15)
    P_soc = np.zeros_like(F)
    for i in range(len(temp)):
        for j in range(len(freq)):
            # 计算对应负载
            load = (freq[j] - 0.3e9) / (3e9 - 0.3e9)
            P, _, _ = model.P_SoC_total(load, temp[i], 3.85)
            P_soc[i, j] = P
    
    ax1.plot_surface(F, T, P_soc, cmap='viridis', alpha=0.8)
    ax1.set_xlabel('Freq (GHz)')
    ax1.set_ylabel('Temp (C)')
    ax1.set_zlabel('Power (W)')
    ax1.set_title('SoC Power Surface', fontweight='bold')
    
    # 2. 显示功耗 vs 亮度和刷新率
    ax2 = fig.add_subplot(2, 3, 2, projection='3d')
    brightness = np.linspace(0, 1000, 30)
    refresh = np.linspace(1, 120, 30)
    B, R = np.meshgrid(brightness, refresh)
    P_disp = np.zeros_like(B)
    for i in range(len(refresh)):
        for j in range(len(brightness)):
            P_disp[i, j] = model.P_display(brightness[j], refresh[i], 50, 0.5)
    
    ax2.plot_surface(B, R, P_disp, cmap='plasma', alpha=0.8)
    ax2.set_xlabel('Brightness (nits)')
    ax2.set_ylabel('Refresh (Hz)')
    ax2.set_zlabel('Power (W)')
    ax2.set_title('Display Power Surface', fontweight='bold')
    
    # 3. 5G功耗 vs 距离和速率
    ax3 = fig.add_subplot(2, 3, 3, projection='3d')
    distance = np.linspace(50, 500, 30)
    rate = np.linspace(1, 200, 30)
    D, Ra = np.meshgrid(distance, rate)
    P_5g = np.zeros_like(D)
    for i in range(len(rate)):
        for j in range(len(distance)):
            P_5g[i, j] = model.P_5G(rate[i], distance[j], 20)
    
    ax3.plot_surface(D, Ra, P_5g, cmap='coolwarm', alpha=0.8)
    ax3.set_xlabel('Distance (m)')
    ax3.set_ylabel('Rate (Mbps)')
    ax3.set_zlabel('Power (W)')
    ax3.set_title('5G Power Surface', fontweight='bold')
    
    # 4. GNSS状态转移
    ax4 = fig.add_subplot(2, 3, 4)
    SNR = np.linspace(10, 50, 100)
    S_lock = 1.0 / (1.0 + np.exp(-model.gnss.k_sigmoid * (SNR - model.gnss.SNR_threshold)))
    P_gnss = model.gnss.P_LNA + S_lock * model.gnss.P_track + (1 - S_lock) * model.gnss.P_acq
    
    ax4_twin = ax4.twinx()
    ax4.plot(SNR, S_lock, 'b-', linewidth=2, label='Lock Probability')
    ax4_twin.plot(SNR, P_gnss * 1000, 'r--', linewidth=2, label='Power')
    ax4.set_xlabel('SNR (dB)')
    ax4.set_ylabel('Lock Probability', color='b')
    ax4_twin.set_ylabel('Power (mW)', color='r')
    ax4.set_title('GNSS State Transition (Sigmoid)', fontweight='bold')
    ax4.axvline(x=model.gnss.SNR_threshold, color='gray', linestyle=':', alpha=0.5)
    ax4.grid(True, alpha=0.3)
    
    # 5. 蓝牙功耗 vs 连接间隔
    ax5 = fig.add_subplot(2, 3, 5)
    interval = np.linspace(7.5, 2000, 100)
    P_ble = [model.P_Bluetooth(True, False, i, 'SBC') * 1000 for i in interval]
    P_audio = [model.P_Bluetooth(True, True, i, 'SBC') * 1000 for i in interval]
    
    ax5.plot(interval, P_ble, 'b-', linewidth=2, label='BLE Only')
    ax5.plot(interval, P_audio, 'r-', linewidth=2, label='BLE + Audio')
    ax5.set_xlabel('Connection Interval (ms)')
    ax5.set_ylabel('Power (mW)')
    ax5.set_title('Bluetooth Power (Duty Cycle)', fontweight='bold')
    ax5.set_xscale('log')
    ax5.legend()
    ax5.grid(True, alpha=0.3)
    
    # 6. PMIC效率曲线
    ax6 = fig.add_subplot(2, 3, 6)
    I_load = np.linspace(0.01, 3, 100)
    eta = [model.eta_PMIC(I, 3.85, 0.9) * 100 for I in I_load]
    
    ax6.plot(I_load * 1000, eta, 'g-', linewidth=2)
    ax6.set_xlabel('Load Current (mA)')
    ax6.set_ylabel('Efficiency (%)')
    ax6.set_title('PMIC Conversion Efficiency', fontweight='bold')
    ax6.grid(True, alpha=0.3)
    
    plt.tight_layout()
    
    if save_path:
        plt.savefig(save_path, dpi=150, bbox_inches='tight')
    
    return fig


# ==============================================================================
# 主程序
# ==============================================================================

if __name__ == "__main__":
    print("=" * 70)
    print(" 完整SOC连续时间耦合方程组模型 (无简化)")
    print(" Full Coupled Continuous-Time SOC Model (No Simplification)")
    print("=" * 70)
    
    # 创建模型
    model = FullCoupledSOCModel()
    
    print("\n模型参数:")
    print(f"  电池容量: {model.batt_echem.Q_max} mAh")
    print(f"  标称电压: {model.batt_echem.V_nom} V")
    print(f"  参考内阻: {model.batt_echem.R_int_ref * 1000} mOhm")
    print(f"  SoC频率范围: {model.soc_chip.f_min/1e9:.1f} - {model.soc_chip.f_max/1e9:.1f} GHz")
    
    # 定义硬件状态函数 (24小时使用模式)
    def hardware_state_24h(t: float) -> dict:
        """24小时使用模式硬件状态函数"""
        hour = (t / 3600) % 24
        
        if 0 <= hour < 7:  # 睡眠
            return {
                'cpu_load': 0.02,
                'brightness': 0,
                'refresh_rate': 1,
                'APL': 0,
                'content_motion': 0,
                'data_rate': 0,
                'distance': 200,
                'SNR_5g': 30,
                'bt_connected': False,
                'bt_audio': False,
                'bt_interval': 1000,
                'gnss_on': False,
                'SNR_gnss': 35
            }
        elif 7 <= hour < 9:  # 早晨通勤
            return {
                'cpu_load': 0.4,
                'brightness': 600,
                'refresh_rate': 60,
                'APL': 50,
                'content_motion': 0.3,
                'data_rate': 50,
                'distance': 300,
                'SNR_5g': 25,
                'bt_connected': True,
                'bt_audio': True,
                'bt_interval': 50,
                'bt_codec': 'AAC',
                'gnss_on': True,
                'SNR_gnss': 25
            }
        elif 9 <= hour < 12:  # 上午工作
            return {
                'cpu_load': 0.35,
                'brightness': 400,
                'refresh_rate': 60,
                'APL': 60,
                'content_motion': 0.2,
                'data_rate': 30,
                'distance': 150,
                'SNR_5g': 35,
                'bt_connected': False,
                'bt_audio': False,
                'bt_interval': 500,
                'gnss_on': False,
                'SNR_gnss': 30
            }
        elif 12 <= hour < 14:  # 午休
            return {
                'cpu_load': 0.5,
                'brightness': 700,
                'refresh_rate': 90,
                'APL': 55,
                'content_motion': 0.6,
                'data_rate': 80,
                'distance': 200,
                'SNR_5g': 30,
                'bt_connected': True,
                'bt_audio': False,
                'bt_interval': 100,
                'gnss_on': False,
                'SNR_gnss': 35
            }
        elif 14 <= hour < 18:  # 下午工作
            return {
                'cpu_load': 0.4,
                'brightness': 450,
                'refresh_rate': 60,
                'APL': 55,
                'content_motion': 0.25,
                'data_rate': 40,
                'distance': 150,
                'SNR_5g': 35,
                'bt_connected': False,
                'bt_audio': False,
                'bt_interval': 500,
                'gnss_on': False,
                'SNR_gnss': 30
            }
        elif 18 <= hour < 21:  # 晚间休闲
            return {
                'cpu_load': 0.6,
                'brightness': 600,
                'refresh_rate': 90,
                'APL': 60,
                'content_motion': 0.7,
                'data_rate': 100,
                'distance': 100,
                'SNR_5g': 40,
                'bt_connected': True,
                'bt_audio': True,
                'bt_interval': 30,
                'bt_codec': 'LDAC',
                'gnss_on': True,
                'SNR_gnss': 40
            }
        else:  # 21-24 轻度使用
            return {
                'cpu_load': 0.25,
                'brightness': 300,
                'refresh_rate': 60,
                'APL': 40,
                'content_motion': 0.3,
                'data_rate': 20,
                'distance': 100,
                'SNR_5g': 40,
                'bt_connected': False,
                'bt_audio': False,
                'bt_interval': 500,
                'gnss_on': False,
                'SNR_gnss': 35
            }
    
    # 初始状态
    # [SOC, T_batt, T_soc, x_lock, I_bg, N_cycle]
    y0 = np.array([1.0, 298.15, 298.15, 0.0, 0.2, 100.0])
    
    print("\n开始24小时仿真...")
    
    # 仿真24小时
    result = model.simulate(
        t_span=(0, 24 * 3600),
        y0=y0,
        hardware_state_func=hardware_state_24h,
        record_details=True
    )
    
    print(f"\n仿真完成: {result['success']}")
    print(f"电量耗尽: {result['depleted']}")
    print(f"仿真时长: {result['time_hours'][-1]:.2f} 小时")
    print(f"初始SOC: 100%")
    print(f"最终SOC: {result['SOC'][-1]:.1%}")
    print(f"电池温度范围: {result['T_batt_celsius'].min():.1f} - {result['T_batt_celsius'].max():.1f} °C")
    print(f"SoC温度范围: {result['T_soc_celsius'].min():.1f} - {result['T_soc_celsius'].max():.1f} °C")
    print(f"平均功耗: {np.mean(result['P_total']):.2f} W")
    print(f"峰值功耗: {np.max(result['P_total']):.2f} W")
    print(f"总耗电量: {np.trapezoid(result['P_total'], result['time_hours']):.1f} Wh")
    
    # 生成可视化
    print("\n生成可视化图表...")
    
    # 1. 完整仿真结果
    fig1 = visualize_full_model(result, '/workspace/battery_model/full_soc_simulation.png')
    
    # 2. OCV-SOC曲线
    fig2 = visualize_ocv_soc_curve(model, '/workspace/battery_model/ocv_soc_curves.png')
    
    # 3. 功耗模型
    fig3 = visualize_power_models(model, '/workspace/battery_model/power_models.png')
    
    print("\n可视化完成!")
    print("图表已保存到 /workspace/battery_model/")
